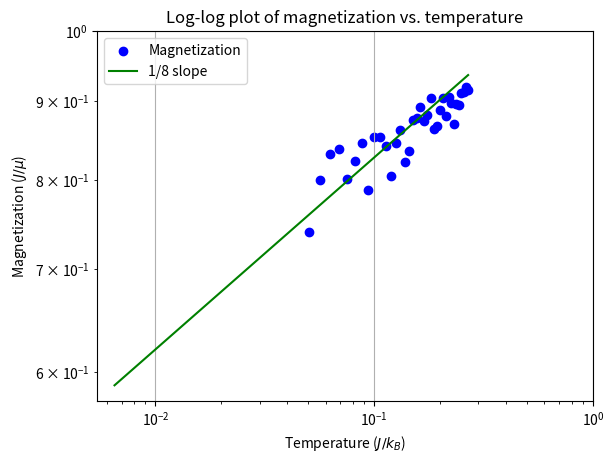

This figure's Python source:
import math, pylab, random
import numpy as np
import matplotlib.pyplot as plt
from scipy import stats

J = 1.0  
L = 20
nsweep = 100
#seed = input('random number seed -> ')
#random.seed(seed)
N = L**2
kT = np.arange(2.0, 2.265, 0.00625) #This means the array [ 0.1 0.2 0.3 ...... 4.9]
e = np.zeros(len(kT)) #len(kT) = 49
m = np.zeros(len(kT))
c = np.zeros(len(kT)) 
tc = 2.269 # critical temperature

# initial data
s = np.ones((L, L)) # This is a L x L matrix
E = 0.0
M = 0.0
for i in range(L):
    for j in range(L):
        E -= J*s[i,j]*(s[(i+1)%L,j]+s[i,(j+1)%L]) #periodic
        M += s[i,j]
tee = np.abs((kT - tc)/tc) #Since kT is a vector, tee is a vector too (with 49 terms)
em = []

# slowly warm up
for t in range(len(kT)): #this ranges over the temperatures, so t = 0,1,2,...,48
    # average nsweep sweeps
    for sweep in range(nsweep): #for each temperature, so sweep = 0,1,2,...,99. Sweep is like time, so that the system thermalizes
        print("Now on sweep ",t, sweep) 

        # sweep over all particles in lattice
        for i in range(L):
            for j in range(L):

                # compute energy required to flip spin
                dE = s[(i+1)%L,j]+s[(i-1)%L,j]+s[i,(j+1)%L]+s[i,(j-1)%L]
                dE *= 2.0*J*s[i,j]

                # Metropolis algorithm to see if we should accept trial
                if dE <= 0.0 or random.random() <= math.exp(-dE/kT[t]):
                    # accept trial: reverse spin; return dE and dM
                    s[i,j] *= -1
                    M += 2.0*s[i,j]
                    E += dE
                    
        # update running means and variances
        deltae = E-e[t]
        deltam = M-m[t]
        e[t] += deltae/(sweep+1)
        m[t] += deltam/(sweep+1)
        c[t] += deltae*(E-e[t])
        
    e[t] /= N
    m[t] /= N
    c[t] /= nsweep*N*kT[t]**2
    em.append(M)




#Plot
kT = tc - kT

line = 1.1034*kT**(1/8.0)
  
fig = plt.figure()
ax = plt.gca()
ax.scatter(kT ,m , c='blue', label= 'Magnetization', alpha=1)
ax.plot(kT ,line , c='green', label = '1/8 slope', alpha=1)
ax.set_yscale('log')
ax.set_xscale('log')
ax.set_xlim([-10,1])
ax.set_ylim([-10,1])
plt.xlabel('Temperature ($J/k_B$)')
plt.ylabel('Magnetization ($J/\mu$)')
plt.title('Log-log plot of magnetization vs. temperature')
plt.grid()
plt.legend()
plt.show()


#Beta
logkT = np.log(kT)
logm = np.log(m)
slope, intercept = stats.linregress(logkT, logm)[0:2]
print()
print("Beta from least-squares fit: ", slope)







